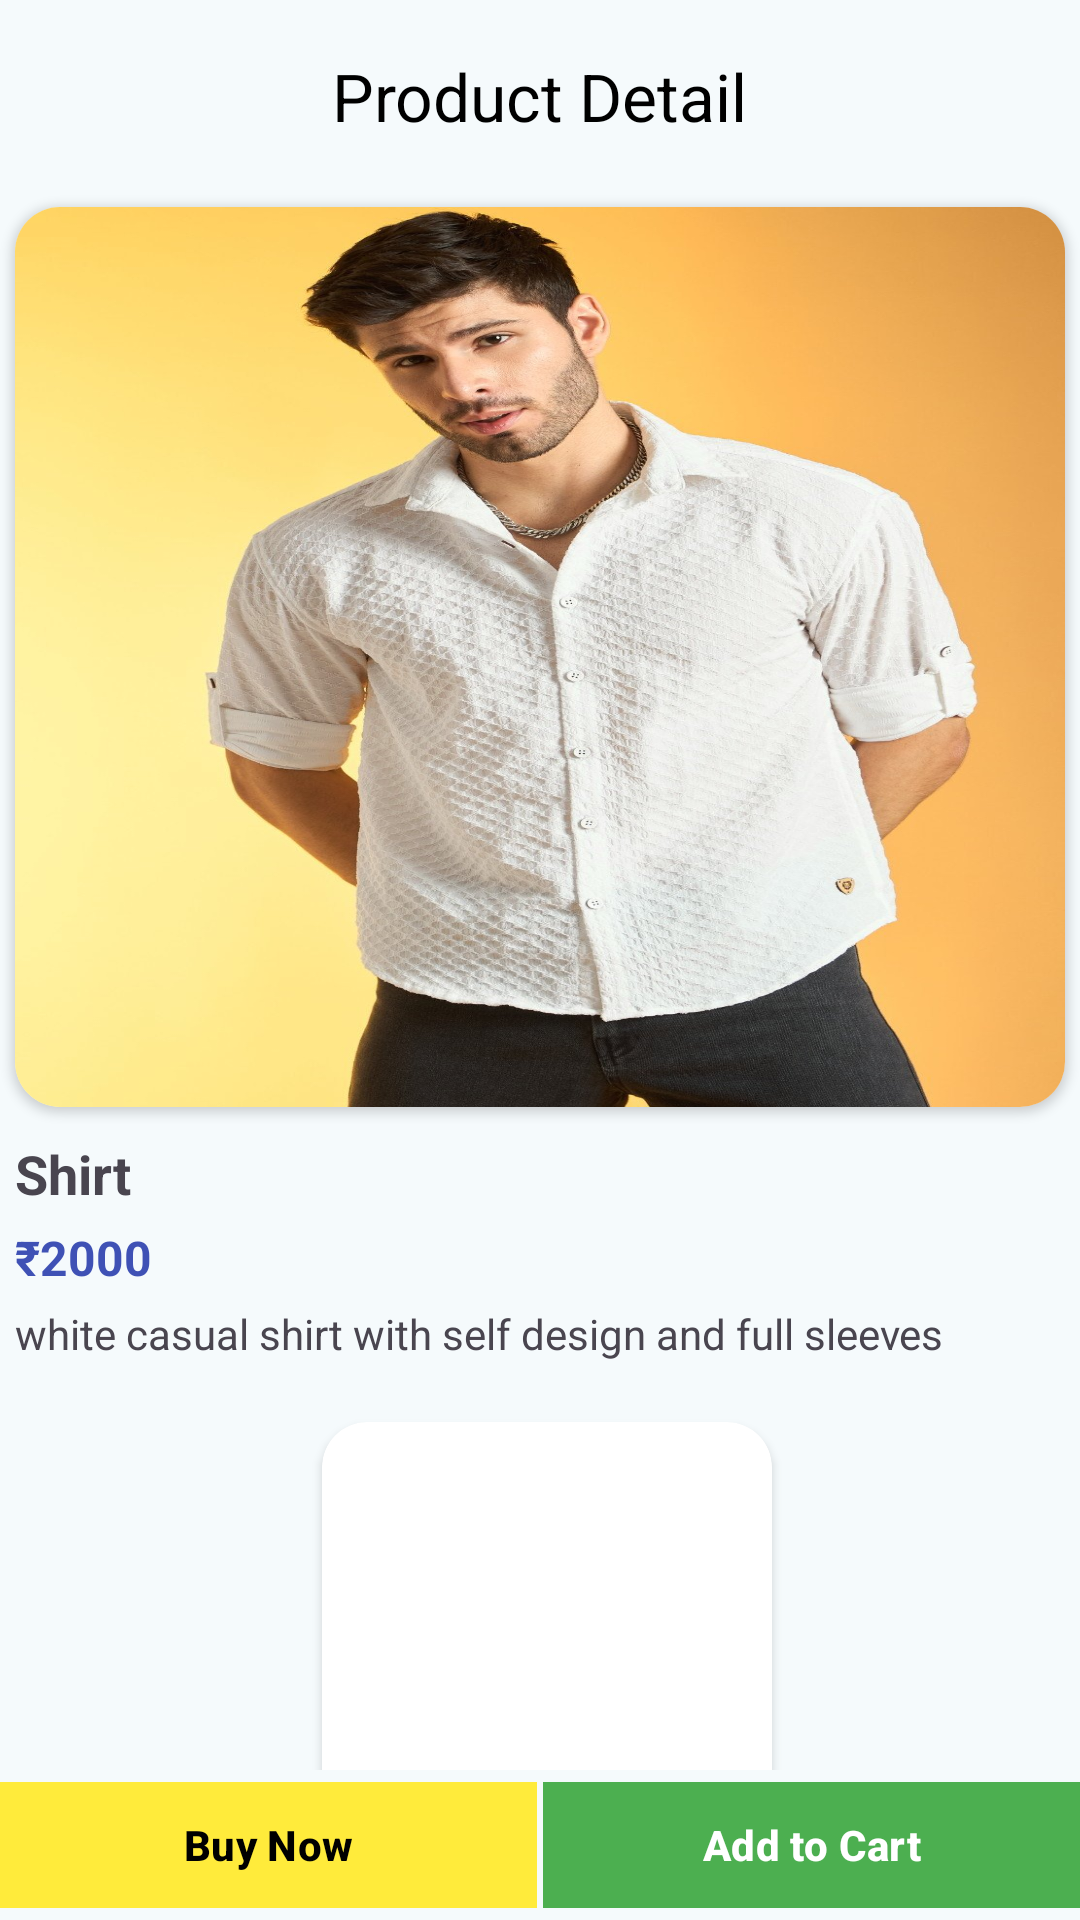

Reconstruct the res/layout file that produces this screen, plus the resources it refers to.
<!-- AndroidManifest.xml: application theme AppTheme -->
<!-- res/layout/activity_product_details.xml -->
<?xml version="1.0" encoding="utf-8"?>
<LinearLayout xmlns:android="http://schemas.android.com/apk/res/android"
    xmlns:app="http://schemas.android.com/apk/res-auto"
    xmlns:tools="http://schemas.android.com/tools"
    android:id="@+id/main"
    android:layout_width="match_parent"
    android:layout_height="match_parent"
    android:orientation="vertical"
    tools:context=".ProductDetailsActivity">

    <com.google.android.material.appbar.MaterialToolbar
        android:id="@+id/back"
        android:layout_width="match_parent"
        android:layout_height="wrap_content"
        app:navigationIcon="@drawable/baseline_arrow_back_24"
        app:title="Product Detail"
        app:titleCentered="true"
        app:titleTextColor="@color/black" />

    <LinearLayout
        android:layout_width="match_parent"
        android:layout_height="match_parent"
        android:layout_weight="1"
        android:orientation="vertical">

        <androidx.cardview.widget.CardView
            android:layout_width="match_parent"
            android:layout_height="300dp"
            android:layout_margin="5dp"
            app:cardCornerRadius="15dp">

            <ImageView
                android:id="@+id/ProductImage"
                android:layout_width="match_parent"
                android:layout_height="match_parent"
                android:scaleType="fitXY"
                android:src="@drawable/shirtb" />
        </androidx.cardview.widget.CardView>

        <LinearLayout
            android:layout_width="match_parent"
            android:layout_height="match_parent"
            android:layout_marginStart="5dp"
            android:gravity="start"
            android:orientation="vertical">

            <TextView
                android:id="@+id/productName"
                android:layout_width="wrap_content"
                android:layout_height="wrap_content"
                android:layout_marginTop="5dp"
                android:text="Shirt"
                android:textSize="18sp"
                android:textStyle="bold" />

            <TextView
                android:id="@+id/productPrice"
                android:layout_width="wrap_content"
                android:layout_height="wrap_content"
                android:layout_marginTop="5dp"
                android:text="₹2000"
                android:textColor="#3F51B5"
                android:textSize="16sp"
                android:textStyle="bold" />

            <TextView
                android:id="@+id/productDescription"
                android:layout_width="wrap_content"
                android:layout_height="wrap_content"
                android:layout_marginTop="5dp"
                android:text="white casual shirt with self design and full sleeves"
                android:textSize="14sp" />

            <androidx.cardview.widget.CardView
                android:layout_width="150dp"
                android:layout_height="150dp"
                android:layout_gravity="center"
                android:layout_marginTop="20dp"
                app:cardCornerRadius="15dp">

                <ImageView
                    android:id="@+id/qrImage"
                    android:layout_width="match_parent"
                    android:layout_height="match_parent"
                    android:scaleType="fitXY"
               />
            </androidx.cardview.widget.CardView>
        </LinearLayout>


    </LinearLayout>

    <LinearLayout
        android:layout_width="match_parent"
        android:layout_height="50dp"
        android:gravity="center"
        android:orientation="horizontal">

        <com.google.android.material.button.MaterialButton
            android:id="@+id/buyNow"
            android:layout_width="match_parent"
            android:layout_height="match_parent"
            android:layout_marginEnd="1dp"
            android:layout_weight="1"
            android:backgroundTint="#FFEB3B"
            android:text="Buy Now"
            android:textColor="@color/black"
            android:textStyle="bold"
            app:cornerRadius="0dp" />

        <FrameLayout
            android:layout_width="match_parent"
            android:layout_height="match_parent"
            android:layout_marginStart="1dp"
            android:layout_weight="1">

            <com.google.android.material.button.MaterialButton
                android:id="@+id/add_to_cart"
                android:layout_width="match_parent"
                android:layout_height="match_parent"
                android:backgroundTint="#4CAF50"
                android:gravity="center"
                android:text="Add to Cart"
                android:textColor="#FFFFFF"
                android:textStyle="bold"
                app:cornerRadius="0dp" />
        </FrameLayout>

    </LinearLayout>
</LinearLayout>
<!-- resources referenced by this layout -->
<resources>
  <color name="black">#FF000000</color>
  <color name="md_theme_primary">#006878</color>
  <color name="md_theme_onPrimary">#FFFFFF</color>
  <color name="md_theme_primaryContainer">#A7EEFF</color>
  <color name="md_theme_onPrimaryContainer">#004E5B</color>
  <color name="md_theme_secondary">#00696E</color>
  <color name="md_theme_onSecondary">#FFFFFF</color>
  <color name="md_theme_secondaryContainer">#9CF0F6</color>
  <color name="md_theme_onSecondaryContainer">#004F53</color>
  <color name="md_theme_tertiary">#1A6585</color>
  <color name="md_theme_onTertiary">#FFFFFF</color>
  <color name="md_theme_tertiaryContainer">#C2E8FF</color>
  <color name="md_theme_onTertiaryContainer">#004D68</color>
  <color name="md_theme_error">#BA1A1A</color>
  <color name="md_theme_onError">#FFFFFF</color>
  <color name="md_theme_errorContainer">#FFDAD6</color>
  <color name="md_theme_onErrorContainer">#93000A</color>
  <color name="md_theme_background">#F5FAFC</color>
  <color name="md_theme_onBackground">#171D1E</color>
  <color name="md_theme_surface">#F5FAFC</color>
  <color name="md_theme_onSurface">#171D1E</color>
  <color name="md_theme_surfaceVariant">#DBE4E7</color>
  <color name="md_theme_onSurfaceVariant">#3F484B</color>
  <color name="md_theme_outline">#6F797B</color>
  <color name="md_theme_outlineVariant">#BFC8CB</color>
  <color name="md_theme_inverseSurface">#2B3133</color>
  <color name="md_theme_inverseOnSurface">#ECF2F3</color>
  <color name="md_theme_inversePrimary">#83D2E5</color>
  <color name="md_theme_primaryFixed">#A7EEFF</color>
  <color name="md_theme_onPrimaryFixed">#001F25</color>
  <color name="md_theme_primaryFixedDim">#83D2E5</color>
  <color name="md_theme_onPrimaryFixedVariant">#004E5B</color>
  <color name="md_theme_secondaryFixed">#9CF0F6</color>
  <color name="md_theme_onSecondaryFixed">#002021</color>
  <color name="md_theme_secondaryFixedDim">#80D4D9</color>
  <color name="md_theme_onSecondaryFixedVariant">#004F53</color>
  <color name="md_theme_tertiaryFixed">#C2E8FF</color>
  <color name="md_theme_onTertiaryFixed">#001E2C</color>
  <color name="md_theme_tertiaryFixedDim">#8ECFF3</color>
  <color name="md_theme_onTertiaryFixedVariant">#004D68</color>
  <color name="md_theme_surfaceDim">#D5DBDD</color>
  <color name="md_theme_surfaceBright">#F5FAFC</color>
  <color name="md_theme_surfaceContainerLowest">#FFFFFF</color>
  <color name="md_theme_surfaceContainerLow">#EFF4F6</color>
  <color name="md_theme_surfaceContainer">#E9EFF1</color>
  <color name="md_theme_surfaceContainerHigh">#E4E9EB</color>
  <color name="md_theme_surfaceContainerHighest">#DEE3E5</color>
</resources>
